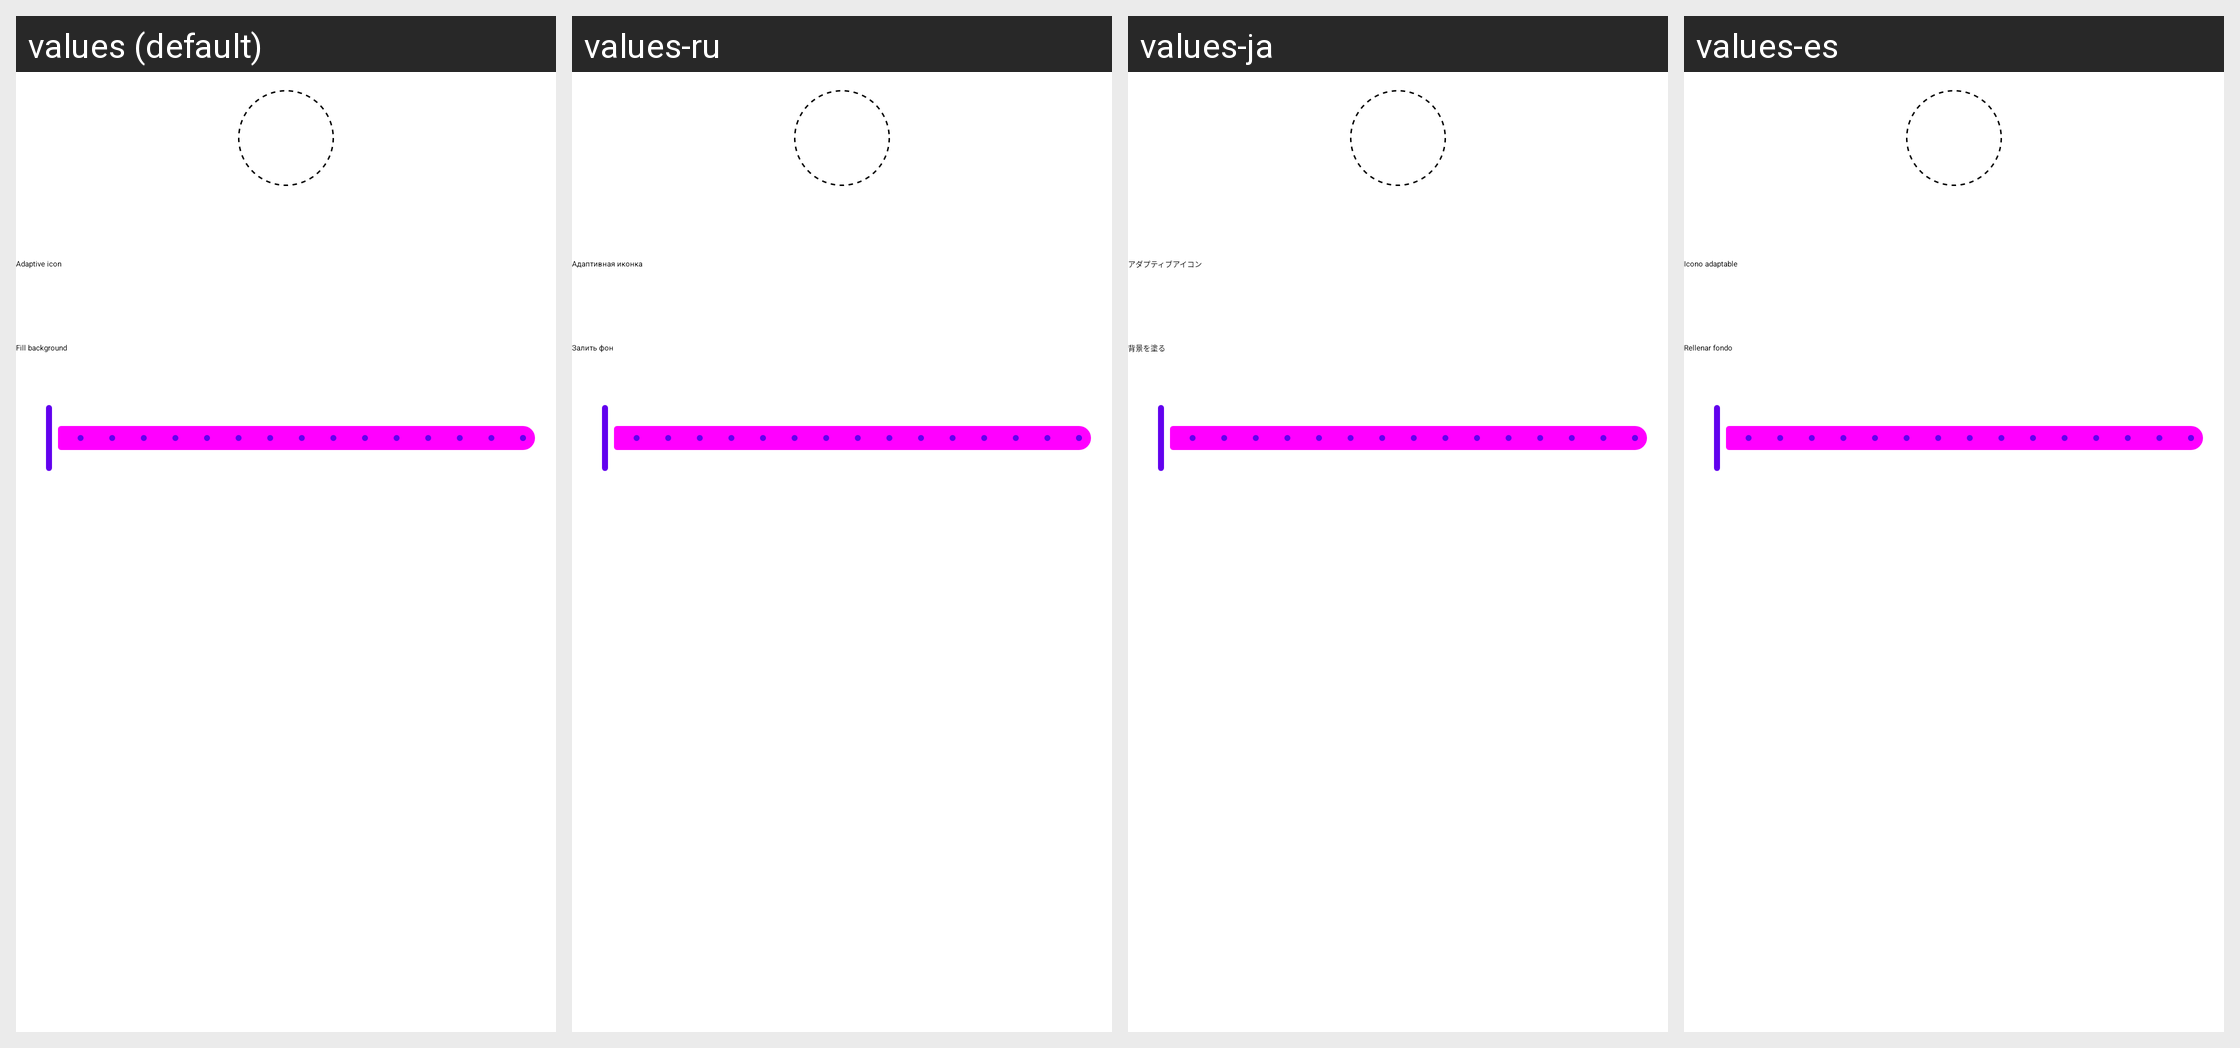

Translations of the strings shown on this Android screen, per locale in the grid:
Android screen res/layout/dialog_shortcut_extras.xml rendered under 4 locales, left to right: values (default), values-ru, values-ja, values-es. Device: Nexus 5 (rendered at 1080×1920; each locale shown at half size, 540×960, under a caption strip naming it); theme Theme.MaterialComponents.DayNight.NoActionBar.
Other locales in the repository, not shown: values-bn, values-de, values-hi, values-it, values-pa, values-pt, values-vi, values-zh-rCN, values-zh-rTW.
Strings drawn on this screen, with the default value and each locale's value (text and hints the layout hard-codes, and strings that could not be matched under every locale, appear in the picture but are not listed):

adaptive_icon
  values: Adaptive icon
  values-ru: Адаптивная иконка
  values-ja: アダプティブアイコン
  values-es: Icono adaptable

fill_background
  values: Fill background
  values-ru: Залить фон
  values-ja: 背景を塗る
  values-es: Rellenar fondo
